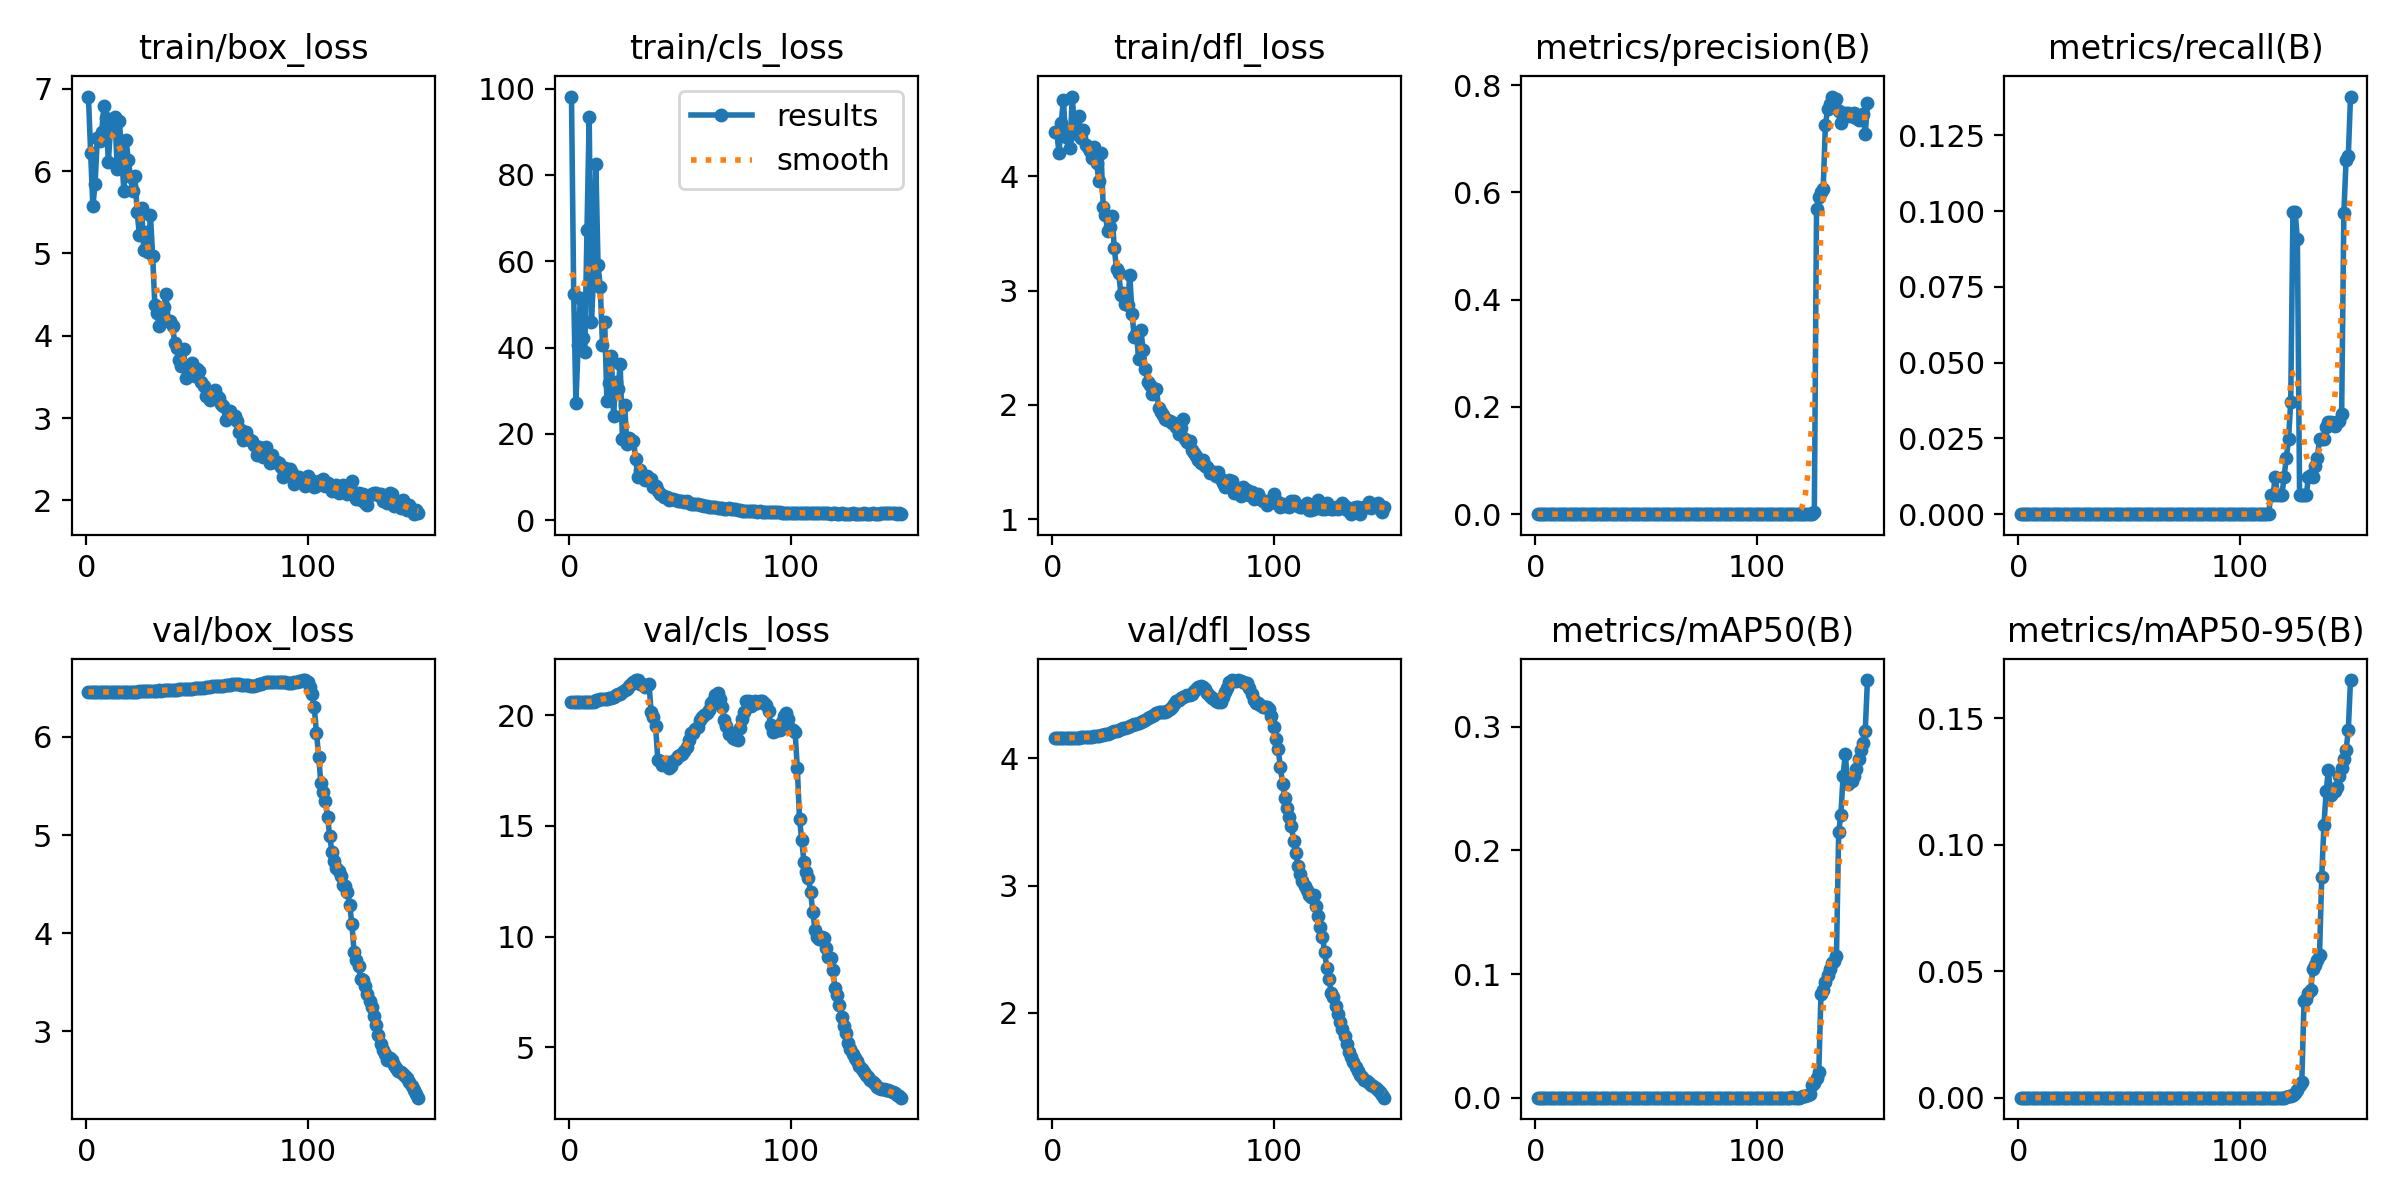

Source data for this figure (header and first rows):
epoch, train/box_loss, train/cls_loss, train/dfl_loss, metrics/precision(B), metrics/recall(B), metrics/mAP50(B), metrics/mAP50-95(B), val/box_loss, val/cls_loss, val/dfl_loss, lr/pg0, lr/pg1, lr/pg2
1, 6.906, 98.15, 4.386, 0, 0, 0, 0, 6.458, 20.59, 4.159, 0, 0, 0
2, 6.221, 52.37, 4.385, 0, 0, 0, 0, 6.458, 20.59, 4.16, 1.656e-05, 1.656e-05, 1.656e-05
3, 5.572, 27.25, 4.209, 0, 0, 0, 0, 6.459, 20.59, 4.16, 3.29e-05, 3.29e-05, 3.29e-05
4, 5.847, 40.58, 4.467, 0, 0, 0, 0, 6.458, 20.58, 4.161, 4.902e-05, 4.902e-05, 4.902e-05
5, 6.399, 51.5, 4.667, 0, 0, 0, 0, 6.458, 20.58, 4.161, 6.492e-05, 6.492e-05, 6.492e-05
6, 6.372, 42.18, 4.343, 0, 0, 0, 0, 6.458, 20.59, 4.162, 8.0599e-05, 8.0599e-05, 8.0599e-05
7, 6.48, 39.08, 4.347, 0, 0, 0, 0, 6.458, 20.59, 4.162, 9.6059e-05, 9.6059e-05, 9.6059e-05
8, 6.788, 67.32, 4.249, 0, 0, 0, 0, 6.458, 20.59, 4.163, 0.0001113, 0.0001113, 0.0001113
9, 6.649, 93.31, 4.7, 0, 0, 0, 0, 6.458, 20.58, 4.163, 0.0001263, 0.0001263, 0.0001263
10, 6.114, 45.95, 4.414, 0, 0, 0, 0, 6.459, 20.59, 4.164, 0.0001411, 0.0001411, 0.0001411
11, 6.529, 56.55, 4.406, 0, 0, 0, 0, 6.459, 20.59, 4.164, 0.0001557, 0.0001557, 0.0001557
12, 6.611, 82.63, 4.531, 0, 0, 0, 0, 6.458, 20.68, 4.164, 0.0001701, 0.0001701, 0.0001701
13, 6.661, 59.04, 4.334, 0, 0, 0, 0, 6.46, 20.68, 4.165, 0.0001842, 0.0001842, 0.0001842
14, 6.026, 54.01, 4.404, 0, 0, 0, 0, 6.461, 20.71, 4.166, 0.0001981, 0.0001981, 0.0001981
15, 6.613, 40.55, 4.272, 0, 0, 0, 0, 6.461, 20.72, 4.166, 0.0002118, 0.0002118, 0.0002118
16, 6.181, 45.93, 4.256, 0, 0, 0, 0, 6.461, 20.74, 4.168, 0.0002253, 0.0002253, 0.0002253
17, 5.761, 27.6, 4.222, 0, 0, 0, 0, 6.46, 20.72, 4.17, 0.0002385, 0.0002385, 0.0002385
18, 6.382, 31.8, 4.159, 0, 0, 0, 0, 6.461, 20.77, 4.172, 0.0002516, 0.0002516, 0.0002516
19, 6.13, 38.06, 4.258, 0, 0, 0, 0, 6.46, 20.77, 4.174, 0.0002644, 0.0002644, 0.0002644
20, 5.93, 24.24, 4.12, 0, 0, 0, 0, 6.463, 20.81, 4.176, 0.000277, 0.000277, 0.000277
21, 5.756, 32.1, 3.959, 0, 0, 0, 0, 6.461, 20.88, 4.179, 0.0002894, 0.0002894, 0.0002894
22, 5.937, 30.37, 4.205, 0, 0, 0, 0, 6.463, 20.95, 4.183, 0.0003015, 0.0003015, 0.0003015
23, 5.507, 36.15, 3.733, 0, 0, 0, 0, 6.462, 20.95, 4.187, 0.0003135, 0.0003135, 0.0003135
24, 5.226, 18.92, 3.665, 0, 0, 0, 0, 6.465, 21.03, 4.191, 0.0003252, 0.0003252, 0.0003252
25, 5.552, 26.76, 3.523, 0, 0, 0, 0, 6.464, 21.12, 4.196, 0.0003367, 0.0003367, 0.0003367
26, 5.043, 17.67, 3.56, 0, 0, 0, 0, 6.465, 21.18, 4.201, 0.000348, 0.000348, 0.000348
27, 5.261, 19.11, 3.658, 0, 0, 0, 0, 6.468, 21.32, 4.207, 0.0003591, 0.0003591, 0.0003591
28, 5.017, 18.47, 3.373, 0, 0, 0, 0, 6.467, 21.39, 4.213, 0.0003699, 0.0003699, 0.0003699
29, 5.466, 18.44, 3.186, 0, 0, 0, 0, 6.47, 21.48, 4.218, 0.0003805, 0.0003805, 0.0003805
30, 4.974, 14.1, 3.153, 0, 0, 0, 0, 6.469, 21.56, 4.225, 0.0003909, 0.0003909, 0.0003909
31, 4.368, 10.09, 2.966, 0, 0, 0, 0, 6.47, 21.58, 4.231, 0.0004011, 0.0004011, 0.0004011
32, 4.273, 11.62, 2.98, 0, 0, 0, 0, 6.473, 21.41, 4.237, 0.000411, 0.000411, 0.000411
33, 4.113, 10.14, 2.879, 0, 0, 0, 0, 6.474, 21.41, 4.243, 0.0004208, 0.0004208, 0.0004208
34, 4.249, 9.261, 2.873, 0, 0, 0, 0, 6.473, 21.24, 4.249, 0.0004303, 0.0004303, 0.0004303
35, 4.352, 10.19, 3.141, 0, 0, 0, 0, 6.477, 21.33, 4.255, 0.0004396, 0.0004396, 0.0004396
36, 4.511, 9.566, 2.797, 0, 0, 0, 0, 6.476, 21.42, 4.261, 0.0004487, 0.0004487, 0.0004487
37, 4.185, 9.613, 2.597, 0, 0, 0, 0, 6.476, 20.11, 4.268, 0.0004575, 0.0004575, 0.0004575
38, 4.179, 7.665, 2.623, 0, 0, 0, 0, 6.479, 19.9, 4.273, 0.0004662, 0.0004662, 0.0004662
39, 4.119, 7.859, 2.401, 0, 0, 0, 0, 6.478, 19.49, 4.279, 0.0004746, 0.0004746, 0.0004746
40, 3.909, 6.878, 2.657, 0, 0, 0, 0, 6.481, 17.98, 4.286, 0.0004828, 0.0004828, 0.0004828
41, 3.853, 6.125, 2.483, 0, 0, 0, 0, 6.482, 17.92, 4.296, 0.0004908, 0.0004908, 0.0004908
42, 3.702, 5.871, 2.312, 0, 0, 0, 0, 6.485, 17.73, 4.306, 0.0004985, 0.0004985, 0.0004985
43, 3.636, 5.464, 2.202, 0, 0, 0, 0, 6.487, 17.85, 4.317, 0.0005061, 0.0005061, 0.0005061
44, 3.833, 5.375, 2.179, 0, 0, 0, 0, 6.489, 17.9, 4.327, 0.0005134, 0.0005134, 0.0005134
45, 3.484, 4.811, 2.098, 0, 0, 0, 0, 6.49, 17.59, 4.336, 0.0005205, 0.0005205, 0.0005205
46, 3.621, 4.88, 2.14, 0, 0, 0, 0, 6.491, 17.68, 4.346, 0.0005274, 0.0005274, 0.0005274
47, 3.59, 4.894, 2.142, 0, 0, 0, 0, 6.493, 17.92, 4.357, 0.000534, 0.000534, 0.000534
48, 3.668, 4.756, 1.974, 0, 0, 0, 0, 6.494, 18.03, 4.364, 0.0005405, 0.0005405, 0.0005405
49, 3.51, 4.365, 1.938, 0, 0, 0, 0, 6.495, 18.14, 4.367, 0.0005467, 0.0005467, 0.0005467
50, 3.595, 4.445, 1.911, 0, 0, 0, 0, 6.496, 18.2, 4.365, 0.0005527, 0.0005527, 0.0005527
51, 3.576, 4.387, 1.876, 0, 0, 0, 0, 6.497, 18.23, 4.362, 0.0005585, 0.0005585, 0.0005585
52, 3.437, 4.179, 1.864, 0, 0, 0, 0, 6.498, 18.38, 4.37, 0.000564, 0.000564, 0.000564
53, 3.392, 4.364, 1.859, 0, 0, 0, 0, 6.501, 18.55, 4.386, 0.0005693, 0.0005693, 0.0005693
54, 3.27, 4.011, 1.844, 0, 0, 0, 0, 6.506, 18.88, 4.406, 0.0005745, 0.0005745, 0.0005745
55, 3.284, 3.858, 1.845, 0, 0, 0, 0, 6.511, 19.21, 4.43, 0.0005794, 0.0005794, 0.0005794
56, 3.216, 3.762, 1.807, 0, 0, 0, 0, 6.513, 19.19, 4.449, 0.000584, 0.000584, 0.000584
57, 3.304, 3.763, 1.743, 0, 0, 0, 0, 6.515, 19.35, 4.463, 0.0005885, 0.0005885, 0.0005885
58, 3.338, 3.73, 1.8, 0, 0, 0, 0, 6.516, 19.48, 4.474, 0.0005927, 0.0005927, 0.0005927
59, 3.264, 3.611, 1.874, 0, 0, 0, 0, 6.521, 19.75, 4.487, 0.0005967, 0.0005967, 0.0005967
60, 3.243, 3.495, 1.701, 0, 0, 0, 0, 6.522, 19.91, 4.495, 0.0006005, 0.0006005, 0.0006005
... 90 more rows
